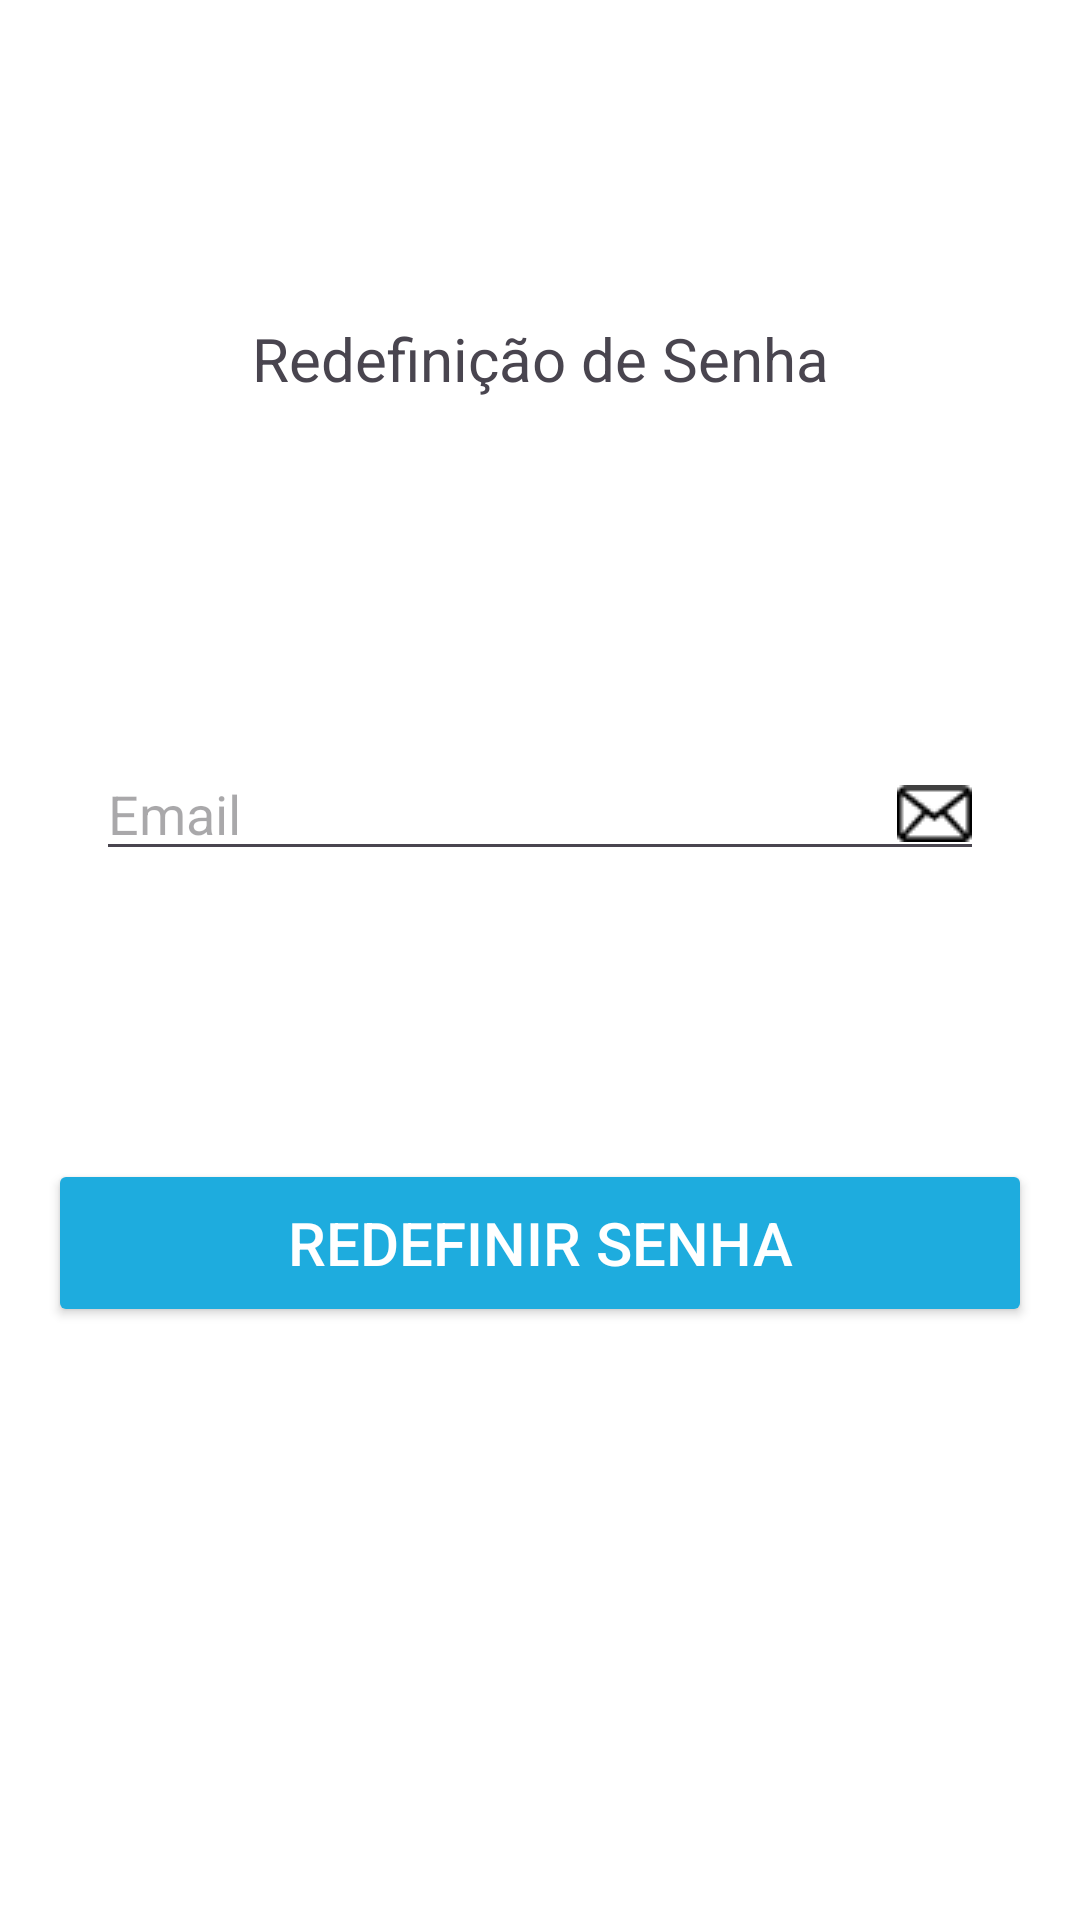

Write the Android layout XML for this screen, with the resource values it uses.
<!-- AndroidManifest.xml: application theme Theme.Fit -->
<!-- res/layout/activity_tela_redefinir_senha01.xml -->
<?xml version="1.0" encoding="utf-8"?>
<LinearLayout xmlns:android="http://schemas.android.com/apk/res/android"
    xmlns:app="http://schemas.android.com/apk/res-auto"
    xmlns:tools="http://schemas.android.com/tools"
    android:layout_width="match_parent"
    android:layout_height="match_parent"
    android:orientation="vertical"
    android:padding="16dp"
    tools:context=".TelaRedefinirSenha01">

    <ImageButton
        android:id="@+id/bt_voltar"
        android:layout_width="40dp"
        android:layout_height="40dp"
        android:layout_marginTop="20dp"
        android:src="@drawable/iconevoltar"
        android:background="@android:color/transparent"
        android:scaleType="fitCenter"
        android:adjustViewBounds="true" />

    <TextView
        android:id="@+id/esqueceusuasenha"
        android:layout_width="match_parent"
        android:layout_height="wrap_content"
        android:layout_marginTop="30dp"
        android:gravity="center"
        android:text="Redefinição de Senha"
        android:textSize="20dp"

        />

    <LinearLayout
        android:layout_width="match_parent"
        android:layout_height="wrap_content"
        android:layout_marginTop="100dp"
        android:gravity="center"
        android:orientation="horizontal"
        android:padding="16dp">



        <EditText
            android:id="@+id/caixadeemail"
            android:layout_width="0dp"
            android:layout_height="wrap_content"
            android:layout_weight="1"
            android:hint="Email"
            android:inputType="textEmailAddress"
            android:drawableEnd="@drawable/email" />
    </LinearLayout>

    <Button
        android:id="@+id/bt_redefinirsenha2"
        android:layout_width="match_parent"
        android:layout_height="56dp"
        android:layout_marginTop="80dp"
        android:text="Redefinir Senha"
        android:textSize="20dp"
        android:gravity="center"
        android:textColor="#FFFFFF"
        android:backgroundTint="#1EACDE"
        android:onClick="onredefinirsenhaClicked"  />
    <Button
        android:id="@+id/bt_proceed_to_login"
        android:layout_width="wrap_content"
        android:layout_height="wrap_content"
        android:layout_gravity="center_horizontal"
        android:text="Fazer Login"
        android:visibility="gone" />

</LinearLayout>
<!-- resources referenced by this layout -->
<resources>
  <!-- drawable email: png bitmap (drawable, 420 bytes) -->
  <style name="Theme.Fit" parent="Base.Theme.Fit" />
  <style name="Base.Theme.Fit" parent="Theme.Material3.DayNight.NoActionBar">
          
          <item name="colorPrimary">@color/light_primary</item>
          <item name="colorPrimaryDark">@color/light_primary_dark</item>
          <item name="colorSecondary">@color/light_secondary</item>
          <item name="android:colorBackground">@color/light_background</item>
          
      </style>
  <color name="light_primary">@color/blue</color>
  <color name="light_primary_dark">@color/blue_dark</color>
  <color name="light_secondary">@color/grey</color>
  <color name="light_background">@color/white</color>
  <color name="blue">#1EACDE</color>
  <color name="blue_dark">#1976D2</color>
  <color name="grey">#777777</color>
  <color name="white">#FFFFFFFF</color>
</resources>
